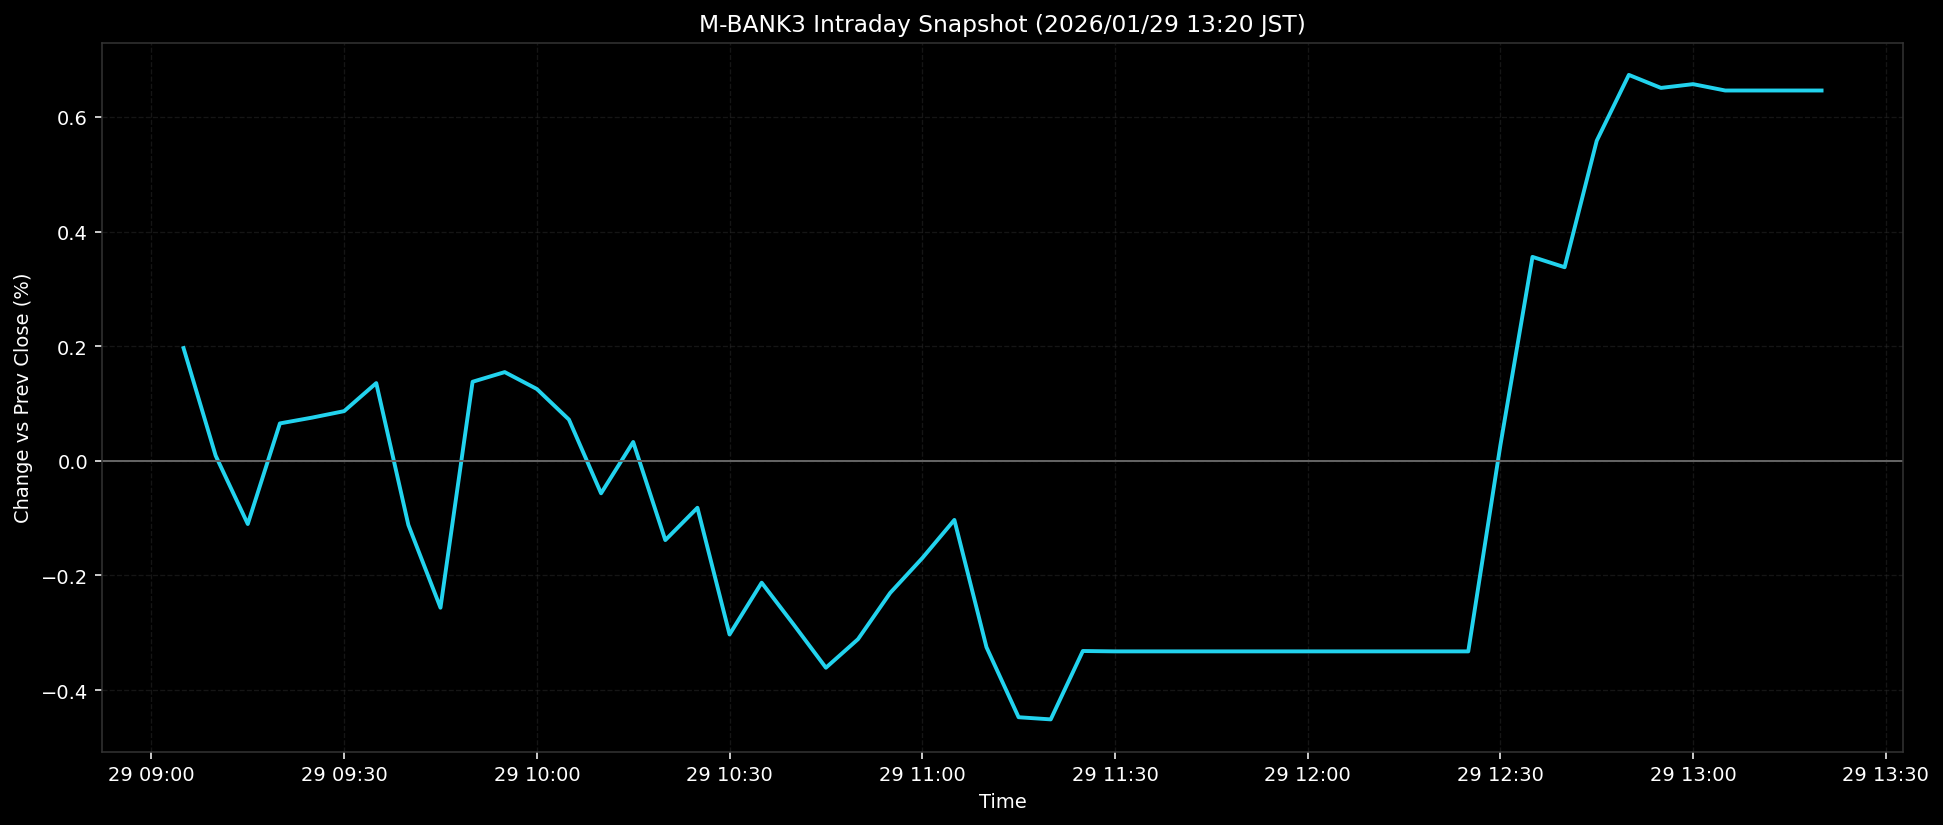

Source data for this figure (header and first rows):
ts, pct
2026-01-29T09:05:00+0900, 0.1967
2026-01-29T09:10:00+0900, 0.009
2026-01-29T09:15:00+0900, -0.1103
2026-01-29T09:20:00+0900, 0.0653
2026-01-29T09:25:00+0900, 0.0753
2026-01-29T09:30:00+0900, 0.0867
2026-01-29T09:35:00+0900, 0.1356
2026-01-29T09:40:00+0900, -0.1119
2026-01-29T09:45:00+0900, -0.2563
2026-01-29T09:50:00+0900, 0.1379
2026-01-29T09:55:00+0900, 0.1548
2026-01-29T10:00:00+0900, 0.1253
2026-01-29T10:05:00+0900, 0.0719
2026-01-29T10:10:00+0900, -0.0567
2026-01-29T10:15:00+0900, 0.0328
2026-01-29T10:20:00+0900, -0.1383
2026-01-29T10:25:00+0900, -0.0819
2026-01-29T10:30:00+0900, -0.303
2026-01-29T10:35:00+0900, -0.2126
2026-01-29T10:40:00+0900, -0.286
2026-01-29T10:45:00+0900, -0.361
2026-01-29T10:50:00+0900, -0.3112
2026-01-29T10:55:00+0900, -0.2306
2026-01-29T11:00:00+0900, -0.1698
2026-01-29T11:05:00+0900, -0.1031
2026-01-29T11:10:00+0900, -0.3252
2026-01-29T11:15:00+0900, -0.4474
2026-01-29T11:20:00+0900, -0.4511
2026-01-29T11:25:00+0900, -0.3318
2026-01-29T11:30:00+0900, -0.3325
2026-01-29T11:35:00+0900, -0.3325
2026-01-29T11:40:00+0900, -0.3325
2026-01-29T11:45:00+0900, -0.3325
2026-01-29T11:50:00+0900, -0.3325
2026-01-29T11:55:00+0900, -0.3325
2026-01-29T12:00:00+0900, -0.3325
2026-01-29T12:05:00+0900, -0.3325
2026-01-29T12:10:00+0900, -0.3325
2026-01-29T12:15:00+0900, -0.3325
2026-01-29T12:20:00+0900, -0.3325
2026-01-29T12:25:00+0900, -0.3325
2026-01-29T12:30:00+0900, 0.0271
2026-01-29T12:35:00+0900, 0.3558
2026-01-29T12:40:00+0900, 0.3377
2026-01-29T12:45:00+0900, 0.5584
2026-01-29T12:50:00+0900, 0.6733
2026-01-29T12:55:00+0900, 0.6506
2026-01-29T13:00:00+0900, 0.6572
2026-01-29T13:05:00+0900, 0.6461
2026-01-29T13:10:00+0900, 0.6461
2026-01-29T13:15:00+0900, 0.6461
2026-01-29T13:20:00+0900, 0.6461
